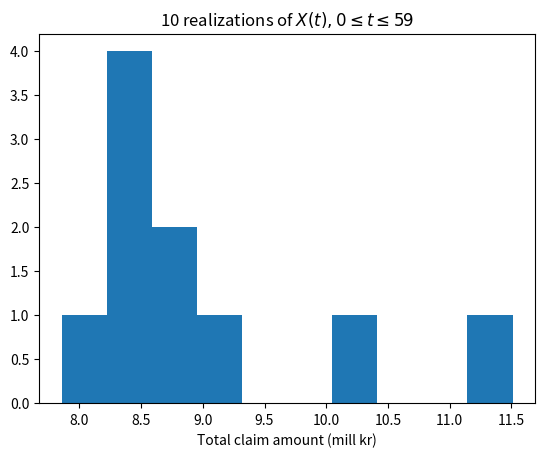

Recreate this plot in Python.

import numpy as np
import matplotlib.pyplot as plt
import random

def exp_quantile(u, rate = 1.5):
    """
    The inverse of the Cumulative Distribution Function for 
    the exponential distribution 

    u: a realization from Unif(0, 1)
    rate: the expectation of the expontential distribution

    Returns a realization of the expontential distribution
    """
    return -1 / rate * np.log(1 - u)


### Problem 2b
### Part 1

N = 1000
gamma = 10
prob = 0

for i in range(N): 

    # Determining X by simulating from the Poisson distribution as earlier
    time = 0
    x = 0
    z = 0
    
    # Simulate from the exponential distribution and count realizations
    # until until time lapsed becomes too long
    while time < 59:
    
            x += 1
            time += exp_quantile(np.random.uniform(0, 1, 1))

    # Sum up the claim amounts of each claim
    for j in range(x):
        z += exp_quantile(np.random.uniform(0, 1, 1), rate = gamma)

    if z > 8:
        prob += 1
    
prob /= N

print(f"The estimated probability of the total claim amount exceeding 8 mill kr is {round(prob, 4)}")


### Part 2 
N = 10
z_list = []
for i in range(N): 

    # Determining X by simulating from the Poisson distribution as earlier
    time = 0
    x = 0
    z = 0
    
    # Simulate from the exponential distribution and count realizations
    # until until time lapsed becomes too long
    while time < 59:
    
            x += 1
            time += exp_quantile(random.uniform(0, 1))

    # Sum up the claim amounts of each claim
    for j in range(x):
        z += exp_quantile(random.uniform(0, 1), rate = gamma)

    z_list.append(z)


plt.hist(z_list, bins = 10)
plt.title(fr"{N} realizations of $X(t), 0 \leq t \leq 59$")
plt.xlabel("Total claim amount (mill kr)")
plt.show()
